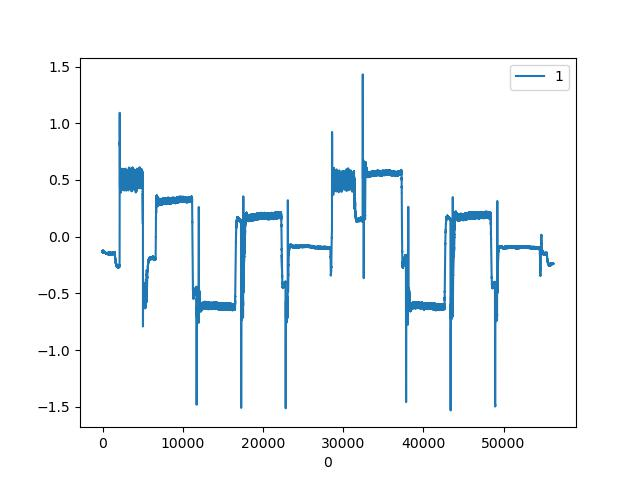

Values plotted in this chart, from the file beside it:
, CURRENT|2
0, -0.1299
1, -0.1384
2, -0.1316
3, -0.123
4, -0.1367
5, -0.135
6, -0.1248
7, -0.123
8, -0.135
9, -0.1384
10, -0.1333
11, -0.1299
12, -0.1316
13, -0.1367
14, -0.135
15, -0.1248
16, -0.1282
17, -0.1367
18, -0.1333
19, -0.1316
20, -0.135
21, -0.1384
22, -0.1265
23, -0.1299
24, -0.1367
25, -0.1367
26, -0.123
27, -0.1316
28, -0.1316
29, -0.1265
30, -0.1265
31, -0.1367
32, -0.1367
33, -0.1248
34, -0.1333
35, -0.1367
36, -0.1282
37, -0.1299
38, -0.135
39, -0.1316
40, -0.1265
41, -0.1367
42, -0.1384
43, -0.1248
44, -0.1316
45, -0.1384
46, -0.1316
47, -0.1248
48, -0.1401
49, -0.1401
50, -0.1282
51, -0.1282
52, -0.1384
53, -0.1333
54, -0.1282
55, -0.1299
56, -0.1384
57, -0.1333
58, -0.1248
59, -0.1367
... 56,165 more rows
